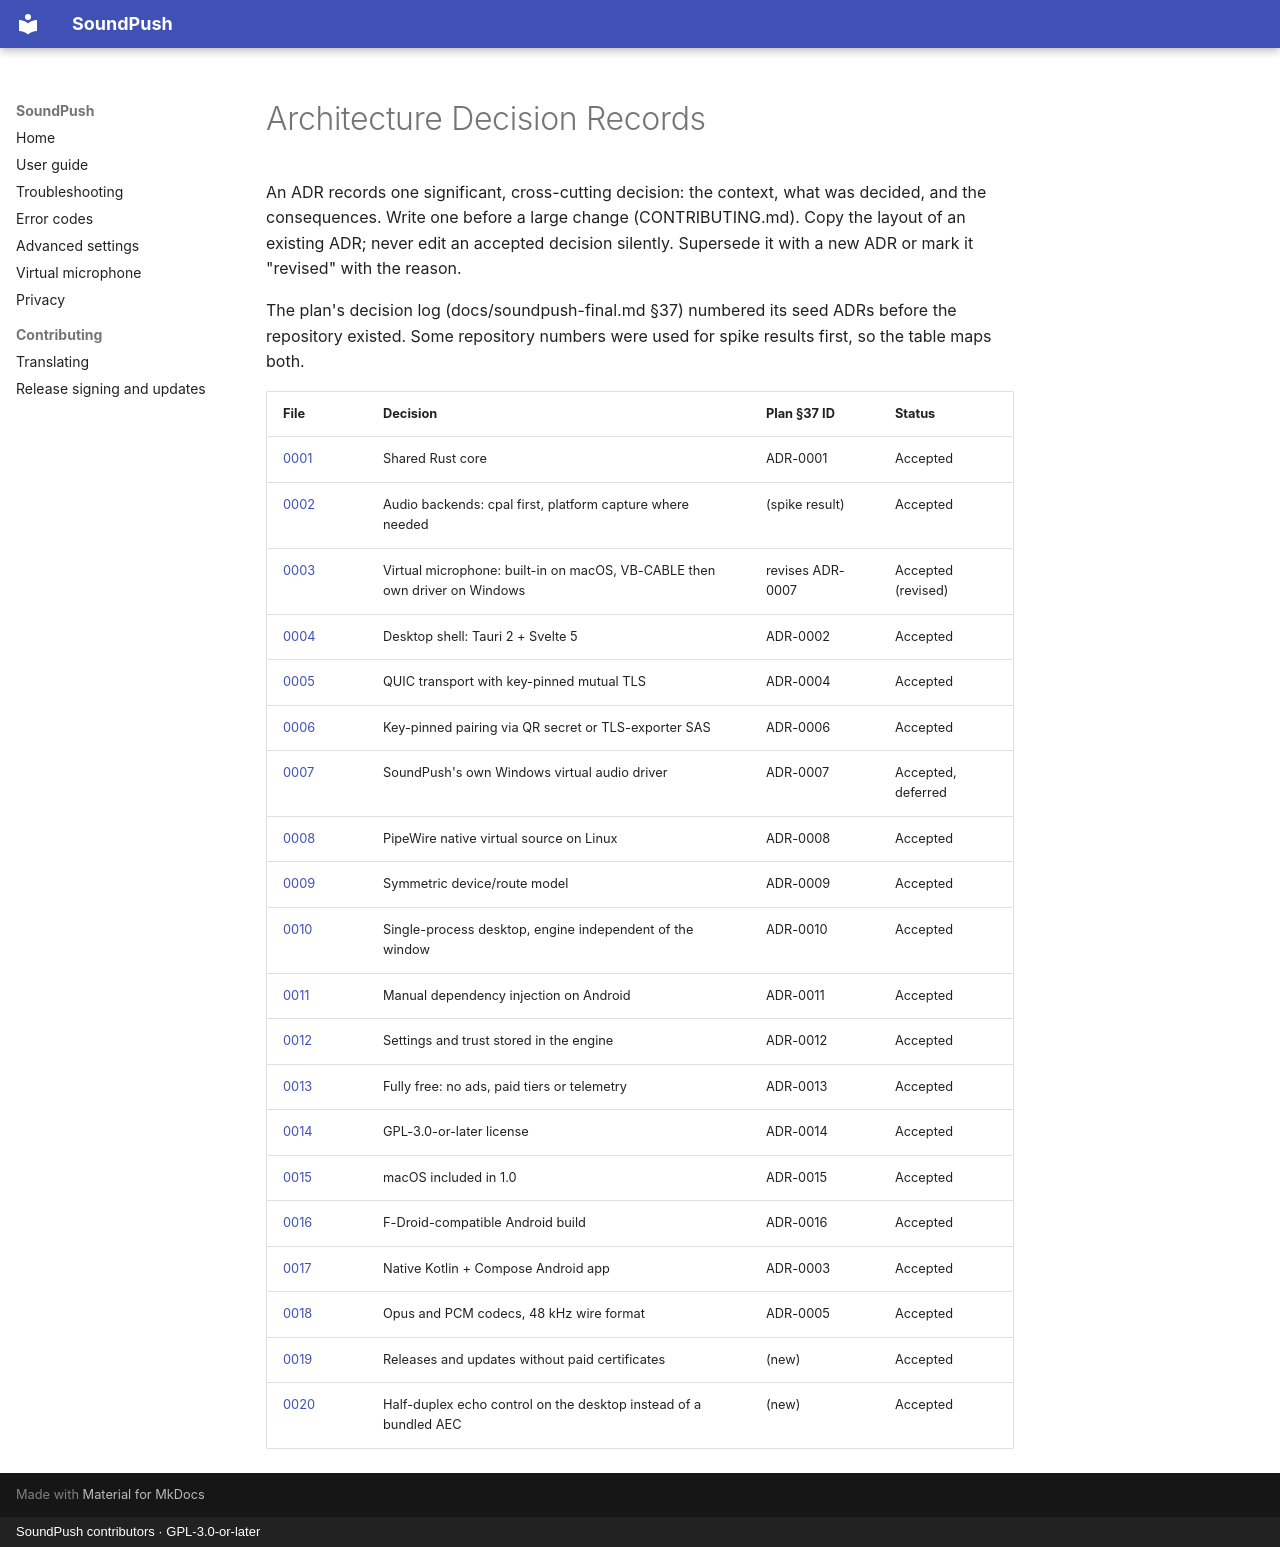

repository: FlyToRakib/soundpush · page: adr/index.html · generator: mkdocs · copyright: SoundPush contributors · GPL-3.0-or-later

# Architecture Decision Records

An ADR records one significant, cross-cutting decision: the context, what was decided, and the consequences.
Write one before a large change (CONTRIBUTING.md). Copy the layout of an existing ADR; never edit an accepted
decision silently. Supersede it with a new ADR or mark it "revised" with the reason.

The plan's decision log (docs/soundpush-final.md §37) numbered its seed ADRs before the repository existed. Some
repository numbers were used for spike results first, so the table maps both.

| File | Decision | Plan §37 ID | Status |
|---|---|---|---|
| [0001](0001-shared-rust-core.md) | Shared Rust core | ADR-0001 | Accepted |
| [0002](0002-audio-backends.md) | Audio backends: cpal first, platform capture where needed | (spike result) | Accepted |
| [0003](0003-virtual-microphone.md) | Virtual microphone: built-in on macOS, VB-CABLE then own driver on Windows | revises ADR-0007 | Accepted (revised) |
| [0004](0004-desktop-tauri-svelte.md) | Desktop shell: Tauri 2 + Svelte 5 | ADR-0002 | Accepted |
| [0005](0005-quic-transport.md) | QUIC transport with key-pinned mutual TLS | ADR-0004 | Accepted |
| [0006](0006-key-pinned-pairing.md) | Key-pinned pairing via QR secret or TLS-exporter SAS | ADR-0006 | Accepted |
| [0007](0007-own-windows-virtual-audio-driver.md) | SoundPush's own Windows virtual audio driver | ADR-0007 | Accepted, deferred |
| [0008](0008-pipewire-virtual-source.md) | PipeWire native virtual source on Linux | ADR-0008 | Accepted |
| [0009](0009-symmetric-route-model.md) | Symmetric device/route model | ADR-0009 | Accepted |
| [0010](0010-single-process-desktop.md) | Single-process desktop, engine independent of the window | ADR-0010 | Accepted |
| [0011](0011-manual-di-android.md) | Manual dependency injection on Android | ADR-0011 | Accepted |
| [0012](0012-settings-and-trust-in-engine.md) | Settings and trust stored in the engine | ADR-0012 | Accepted |
| [0013](0013-fully-free-no-telemetry.md) | Fully free: no ads, paid tiers or telemetry | ADR-0013 | Accepted |
| [0014](0014-gpl-3-license.md) | GPL-3.0-or-later license | ADR-0014 | Accepted |
| [0015](0015-macos-in-1-0.md) | macOS included in 1.0 | ADR-0015 | Accepted |
| [0016](0016-f-droid-compatible-android.md) | F-Droid-compatible Android build | ADR-0016 | Accepted |
| [0017](0017-native-kotlin-compose-android.md) | Native Kotlin + Compose Android app | ADR-0003 | Accepted |
| [0018](0018-opus-pcm-48khz.md) | Opus and PCM codecs, 48 kHz wire format | ADR-0005 | Accepted |
| [0019](0019-release-signing-without-paid-certificates.md) | Releases and updates without paid certificates | (new) | Accepted |
| [0020](0020-desktop-echo-control.md) | Half-duplex echo control on the desktop instead of a bundled AEC | (new) | Accepted |
